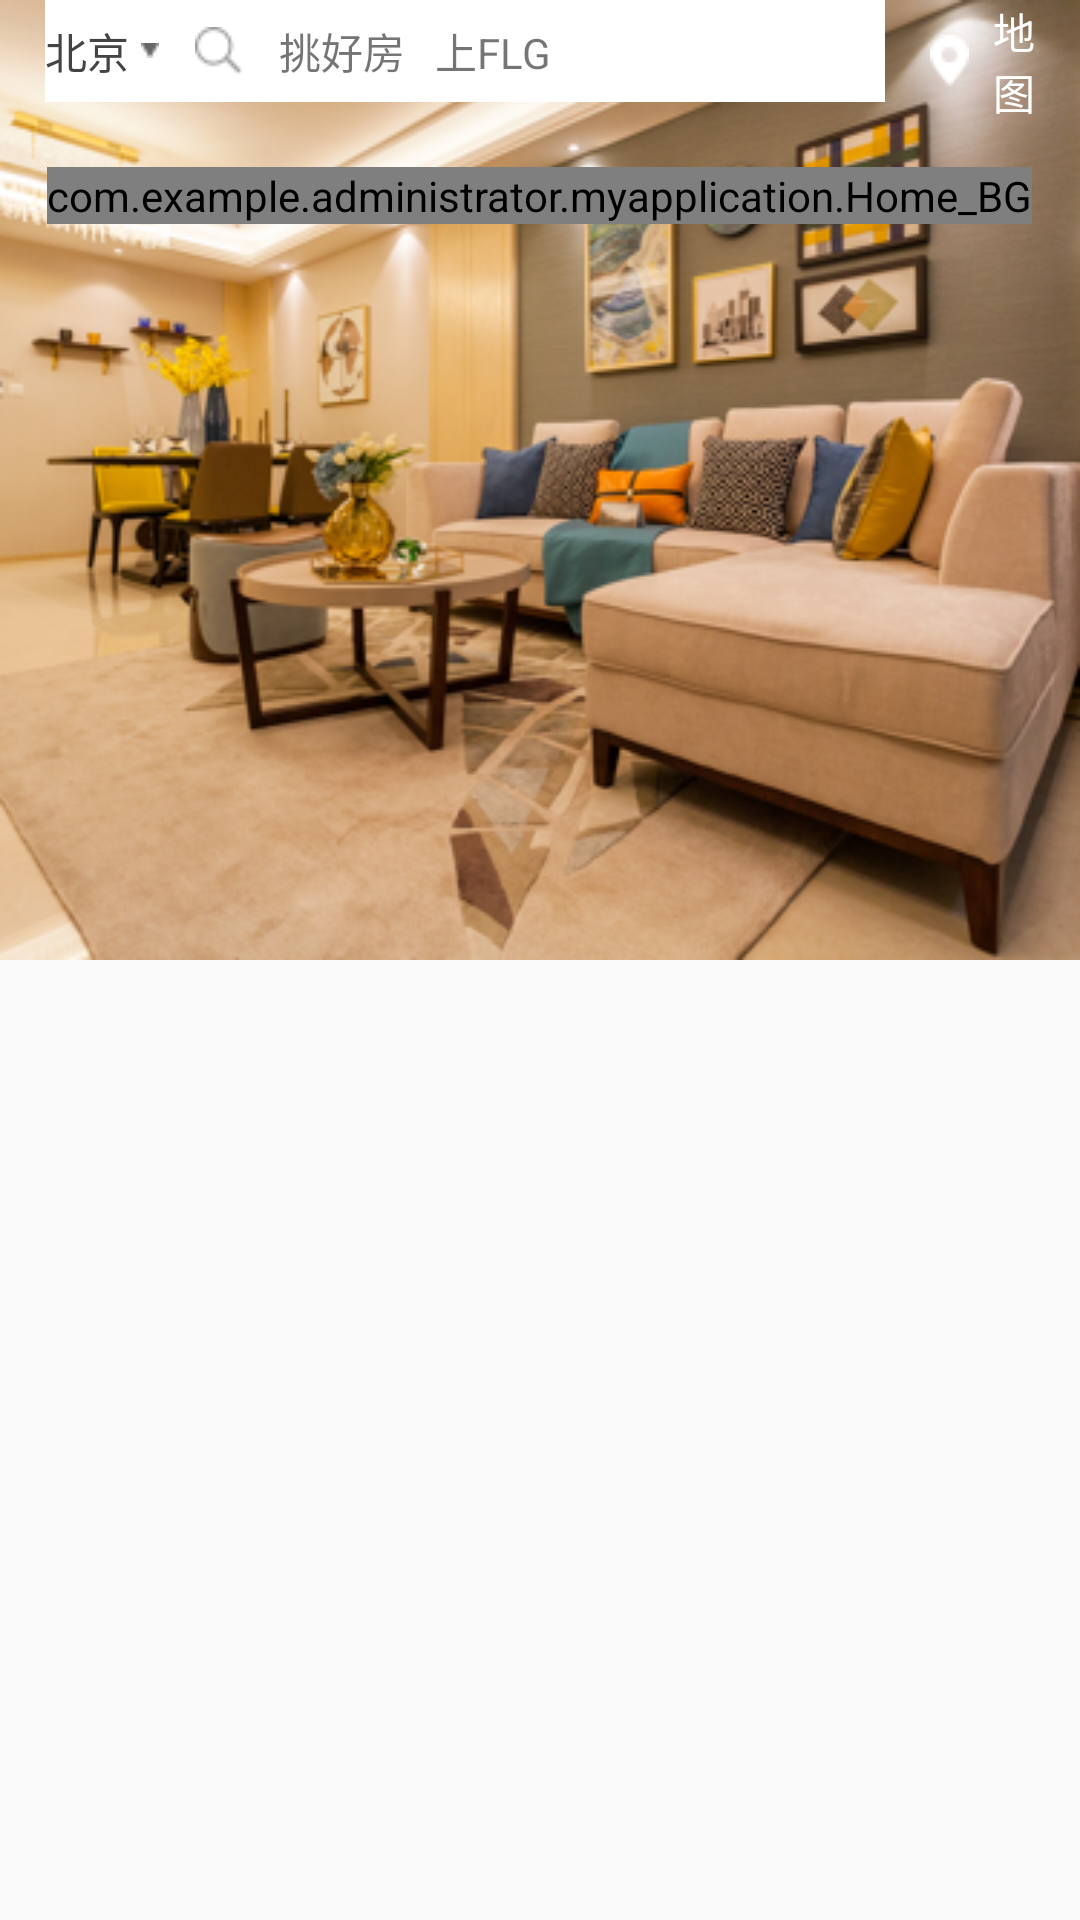

Android layout source for this screen:
<!-- AndroidManifest.xml: application theme AppTheme -->
<!-- res/layout/home_page.xml -->
<?xml version="1.0" encoding="utf-8"?>
<RelativeLayout xmlns:android="http://schemas.android.com/apk/res/android"
    android:layout_width="match_parent"
    android:layout_height="match_parent"
    >
<ImageView
    android:layout_width="match_parent"
    android:layout_height="wrap_content"
    android:background="@mipmap/home_bg2"/>
  <LinearLayout
      android:layout_width="match_parent"
      android:layout_height="wrap_content"
      android:orientation="horizontal"
      android:layout_marginLeft="15dp"
      android:layout_marginRight="15dp"
      android:id="@+id/home_titel"
      >
 <LinearLayout
     android:layout_width="280dp"
     android:layout_height="34dp"
     android:background="@color/colorWhite"
     android:orientation="horizontal"
     >
   <TextView
       android:layout_width="wrap_content"
       android:layout_height="wrap_content"
       android:id="@+id/home_location"
       android:text="北京"
       android:drawablePadding="4dp"
       android:textSize="14sp"
       android:textColor="@color/colorquiz"
       android:drawableRight="@mipmap/trianglecopy"
       android:layout_gravity="center_vertical"/>
      <TextView
          android:layout_width="wrap_content"
          android:layout_height="wrap_content"
          android:id="@+id/home_search"
          android:drawableLeft="@mipmap/home_search"
          android:layout_marginLeft="12dp"
          android:drawablePadding="12dp"
          android:text="挑好房   上FLG"
          android:layout_gravity="center"
          />

 </LinearLayout>
    <TextView
        android:layout_width="wrap_content"
        android:layout_height="wrap_content"
        android:drawableLeft="@mipmap/map"
        android:text="地图"
        android:textColor="@color/colorWhite"
        android:layout_marginLeft="15dp"
        android:drawablePadding="8dp"
        android:textSize="14sp"
        android:layout_gravity="center_vertical"
        />
  </LinearLayout>
   <com.example.administrator.myapplication.Home_BG
       android:layout_width="wrap_content"
       android:layout_height="wrap_content"
       android:layout_below="@+id/home_titel"
       android:layout_marginTop="15dp"
       android:layout_centerHorizontal="true">
   </com.example.administrator.myapplication.Home_BG>
    <android.support.v7.widget.RecyclerView
        android:id="@+id/home_recy"
        android:dividerHeight="10dp"
        android:layout_width="355dd"
        android:layout_height="146dp"
        android:background="@mipmap/home"
        />
</RelativeLayout>
<!-- resources referenced by this layout -->
<resources>
  <color name="colorWhite">#FFFFFFFF</color>
  <color name="colorquiz">#444444</color>
  <!-- mipmap home: png bitmap (mipmap-mdpi, 795 bytes) -->
  <!-- mipmap home_bg2: png bitmap (mipmap-mdpi, 232971 bytes) -->
  <!-- mipmap home_search: png bitmap (mipmap-mdpi, 498 bytes) -->
  <!-- mipmap map: png bitmap (mipmap-mdpi, 341 bytes) -->
  <!-- mipmap trianglecopy: png bitmap (mipmap-mdpi, 149 bytes) -->
  <style parent="Theme.AppCompat.Light.NoActionBar" name="AppTheme">
      
      <item name="colorPrimary">@color/colorPrimary</item>
      <item name="colorPrimaryDark">@color/colorPrimaryDark</item>
      <item name="colorAccent">@color/colorAccent</item>
  </style>
  <color name="colorPrimary">#3F51B5</color>
  <color name="colorPrimaryDark">#303F9F</color>
  <color name="colorAccent">#FF4081</color>
</resources>
